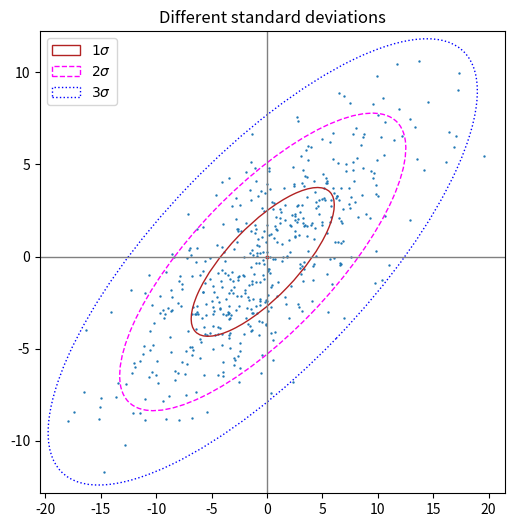

Generate this figure with matplotlib:

import matplotlib.pyplot as plt
import numpy as np
from matplotlib.patches import Ellipse
import matplotlib.transforms as transforms

def confidence_ellipse(x, y, ax, n_std=3.0, facecolor='none', **kwargs):
    if x.size != y.size:
        raise ValueError("x and y must be the same size")

    cov = np.cov(x, y)
    pearson = cov[0, 1]/np.sqrt(cov[0, 0] * cov[1, 1])

    ell_radius_x = np.sqrt(1 + pearson)
    ell_radius_y = np.sqrt(1 - pearson)
    ellipse = Ellipse((0, 0), width=ell_radius_x * 2, height=ell_radius_y * 2,
                      facecolor=facecolor, **kwargs)

    scale_x = np.sqrt(cov[0, 0]) * n_std
    mean_x = np.mean(x)

    scale_y = np.sqrt(cov[1, 1]) * n_std
    mean_y = np.mean(y)

    transf = transforms.Affine2D().rotate_deg(45).scale(scale_x, scale_y).translate(mean_x, mean_y)

    ellipse.set_transform(transf + ax.transData)
    return ax.add_patch(ellipse)

def get_correlated_dataset(n, dependency, mu, scale):
    latent = np.random.randn(n, 2)
    dependent = latent.dot(dependency)
    scaled = dependent * scale
    scaled_with_offset = scaled + mu
    return scaled_with_offset[:, 0], scaled_with_offset[:, 1]

np.random.seed(0)

fig, ax_nstd = plt.subplots(figsize=(6, 6))

dependency_nstd = [[0.8, 0.75],
                   [-0.2, 0.35]]
mu = 0, 0
scale = 8, 5

ax_nstd.axvline(c='grey', lw=1)
ax_nstd.axhline(c='grey', lw=1)

x, y = get_correlated_dataset(500, dependency_nstd, mu, scale)
ax_nstd.scatter(x, y, s=0.5)

confidence_ellipse(x, y, ax_nstd, n_std=1,
                   label=r'$1\sigma$', edgecolor='firebrick')
confidence_ellipse(x, y, ax_nstd, n_std=2,
                   label=r'$2\sigma$', edgecolor='fuchsia', linestyle='--')
confidence_ellipse(x, y, ax_nstd, n_std=3,
                   label=r'$3\sigma$', edgecolor='blue', linestyle=':')

ax_nstd.scatter(mu[0], mu[1], c='red', s=3)
ax_nstd.set_title('Different standard deviations')
ax_nstd.legend()
plt.show()
